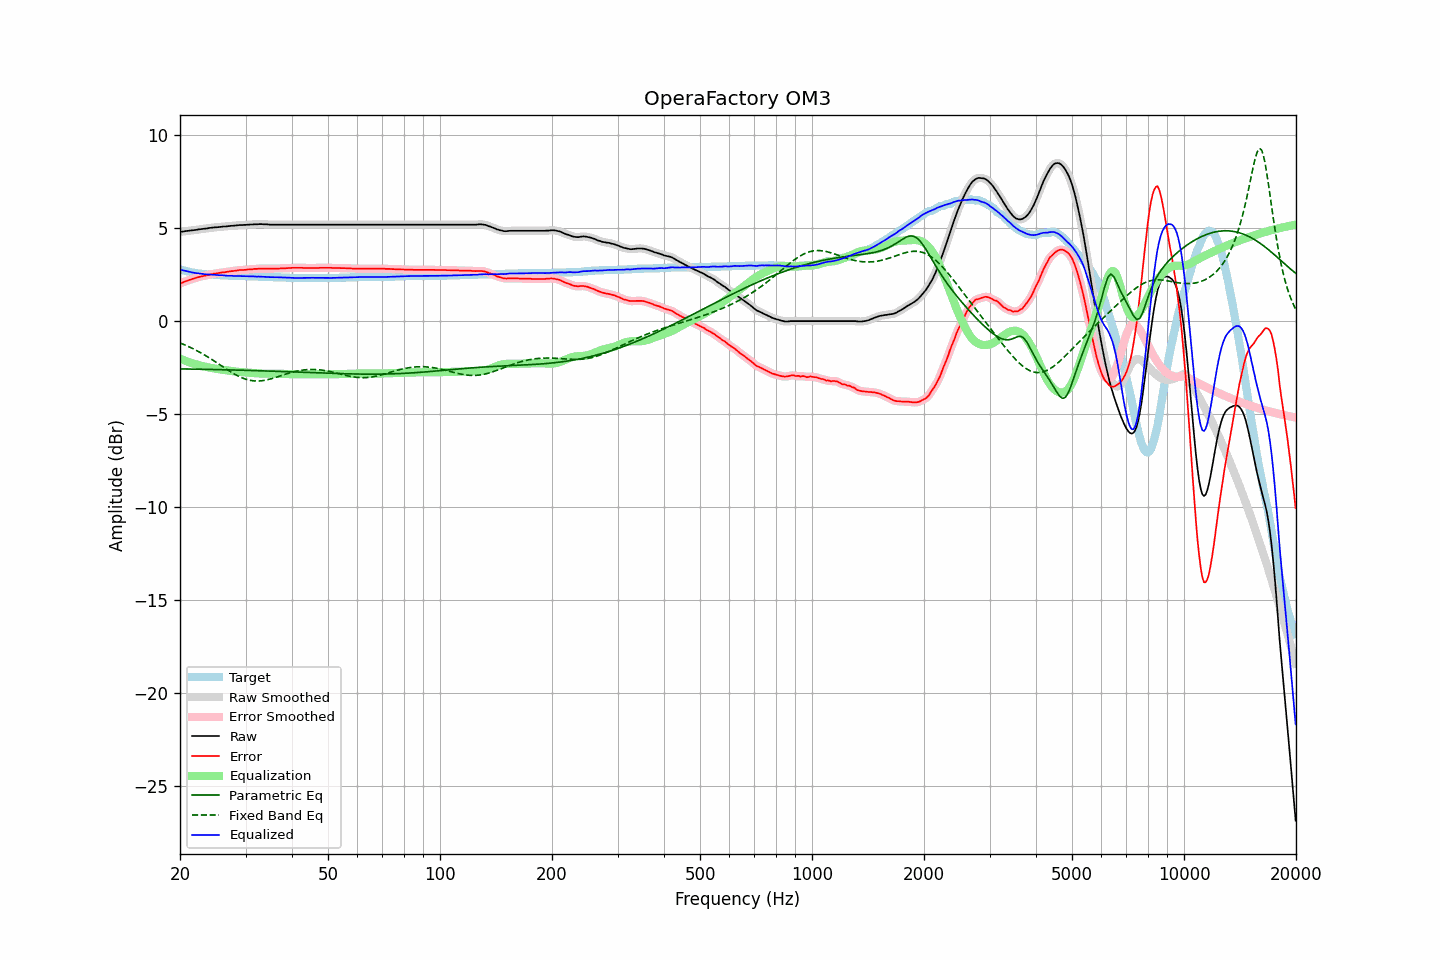

Values plotted in this chart, from the file beside it:
frequency, raw, error, smoothed, error_smoothed, equalization, parametric_eq, fixed_band_eq, equalized_raw, equalized_smoothed, target
20.00, 4.80, 2.02, 4.80, 2.02, -2.02, -2.57, -1.18, 2.78, 2.78, 2.78
20.20, 4.81, 2.06, 4.81, 2.06, -2.06, -2.57, -1.21, 2.75, 2.75, 2.75
20.40, 4.82, 2.09, 4.82, 2.09, -2.09, -2.57, -1.25, 2.73, 2.73, 2.73
20.61, 4.84, 2.13, 4.84, 2.13, -2.13, -2.58, -1.28, 2.71, 2.71, 2.71
20.81, 4.85, 2.16, 4.85, 2.16, -2.16, -2.58, -1.32, 2.69, 2.69, 2.69
21.02, 4.86, 2.19, 4.86, 2.19, -2.19, -2.58, -1.36, 2.67, 2.67, 2.67
21.23, 4.87, 2.22, 4.87, 2.22, -2.22, -2.58, -1.40, 2.65, 2.65, 2.65
21.44, 4.88, 2.25, 4.88, 2.25, -2.25, -2.58, -1.44, 2.63, 2.63, 2.63
21.66, 4.89, 2.28, 4.89, 2.28, -2.28, -2.58, -1.48, 2.61, 2.61, 2.61
21.87, 4.90, 2.30, 4.90, 2.30, -2.30, -2.59, -1.53, 2.60, 2.60, 2.60
22.09, 4.91, 2.33, 4.91, 2.33, -2.33, -2.59, -1.57, 2.58, 2.58, 2.58
22.31, 4.93, 2.36, 4.93, 2.36, -2.35, -2.59, -1.62, 2.58, 2.57, 2.57
22.54, 4.94, 2.38, 4.94, 2.38, -2.38, -2.59, -1.66, 2.56, 2.56, 2.56
22.76, 4.95, 2.40, 4.95, 2.40, -2.40, -2.59, -1.71, 2.55, 2.55, 2.55
22.99, 4.96, 2.42, 4.96, 2.42, -2.42, -2.59, -1.76, 2.54, 2.54, 2.54
23.22, 4.97, 2.44, 4.97, 2.44, -2.44, -2.60, -1.81, 2.53, 2.53, 2.53
23.45, 4.98, 2.46, 4.98, 2.46, -2.46, -2.60, -1.86, 2.52, 2.52, 2.52
23.69, 4.99, 2.48, 4.99, 2.48, -2.48, -2.60, -1.91, 2.51, 2.51, 2.51
23.92, 5.01, 2.50, 5.01, 2.50, -2.50, -2.60, -1.97, 2.51, 2.51, 2.51
24.16, 5.02, 2.52, 5.02, 2.52, -2.51, -2.60, -2.02, 2.51, 2.51, 2.50
24.40, 5.03, 2.53, 5.03, 2.53, -2.53, -2.60, -2.08, 2.50, 2.50, 2.50
24.65, 5.04, 2.55, 5.04, 2.55, -2.55, -2.61, -2.13, 2.49, 2.49, 2.49
24.89, 5.05, 2.56, 5.05, 2.56, -2.56, -2.61, -2.19, 2.49, 2.49, 2.49
25.14, 5.05, 2.57, 5.05, 2.57, -2.57, -2.61, -2.25, 2.48, 2.48, 2.48
25.39, 5.06, 2.59, 5.06, 2.59, -2.59, -2.61, -2.30, 2.47, 2.47, 2.47
25.65, 5.07, 2.60, 5.07, 2.60, -2.60, -2.61, -2.36, 2.47, 2.47, 2.47
25.91, 5.08, 2.62, 5.08, 2.62, -2.61, -2.62, -2.42, 2.47, 2.47, 2.46
26.16, 5.09, 2.63, 5.09, 2.63, -2.63, -2.62, -2.48, 2.46, 2.46, 2.46
26.43, 5.09, 2.63, 5.09, 2.64, -2.64, -2.62, -2.53, 2.45, 2.46, 2.46
26.69, 5.10, 2.65, 5.10, 2.65, -2.65, -2.62, -2.59, 2.45, 2.45, 2.45
26.96, 5.11, 2.66, 5.11, 2.66, -2.66, -2.62, -2.65, 2.45, 2.45, 2.45
27.23, 5.12, 2.68, 5.12, 2.68, -2.67, -2.63, -2.70, 2.45, 2.45, 2.44
27.50, 5.13, 2.69, 5.13, 2.69, -2.69, -2.63, -2.76, 2.44, 2.44, 2.44
27.77, 5.13, 2.69, 5.13, 2.70, -2.70, -2.63, -2.81, 2.43, 2.44, 2.44
28.05, 5.14, 2.71, 5.14, 2.71, -2.71, -2.63, -2.86, 2.43, 2.43, 2.43
28.33, 5.15, 2.72, 5.15, 2.72, -2.72, -2.64, -2.90, 2.43, 2.43, 2.43
28.62, 5.16, 2.73, 5.16, 2.73, -2.73, -2.64, -2.95, 2.43, 2.43, 2.43
28.90, 5.17, 2.75, 5.17, 2.74, -2.74, -2.64, -2.99, 2.43, 2.43, 2.42
29.19, 5.17, 2.75, 5.17, 2.75, -2.75, -2.64, -3.03, 2.42, 2.42, 2.42
29.48, 5.17, 2.75, 5.17, 2.75, -2.75, -2.65, -3.07, 2.42, 2.42, 2.42
29.78, 5.18, 2.76, 5.18, 2.76, -2.76, -2.65, -3.10, 2.42, 2.42, 2.42
30.08, 5.18, 2.76, 5.18, 2.76, -2.77, -2.65, -3.13, 2.41, 2.41, 2.42
30.38, 5.19, 2.78, 5.19, 2.77, -2.77, -2.65, -3.16, 2.42, 2.41, 2.41
30.68, 5.19, 2.78, 5.19, 2.78, -2.78, -2.66, -3.18, 2.41, 2.41, 2.41
30.99, 5.20, 2.79, 5.20, 2.79, -2.79, -2.66, -3.20, 2.41, 2.41, 2.41
31.30, 5.20, 2.79, 5.20, 2.80, -2.80, -2.66, -3.21, 2.40, 2.41, 2.41
31.61, 5.21, 2.81, 5.21, 2.80, -2.80, -2.66, -3.22, 2.41, 2.40, 2.40
31.93, 5.21, 2.81, 5.21, 2.81, -2.81, -2.67, -3.22, 2.40, 2.40, 2.40
32.24, 5.21, 2.81, 5.21, 2.82, -2.82, -2.67, -3.23, 2.39, 2.40, 2.40
32.57, 5.22, 2.83, 5.22, 2.82, -2.82, -2.67, -3.22, 2.40, 2.40, 2.39
32.89, 5.22, 2.83, 5.22, 2.83, -2.83, -2.67, -3.22, 2.39, 2.39, 2.39
33.22, 5.22, 2.83, 5.22, 2.83, -2.83, -2.68, -3.21, 2.39, 2.39, 2.39
33.55, 5.21, 2.83, 5.21, 2.83, -2.83, -2.68, -3.20, 2.38, 2.39, 2.38
33.89, 5.21, 2.83, 5.21, 2.83, -2.83, -2.68, -3.18, 2.38, 2.38, 2.38
34.23, 5.21, 2.83, 5.21, 2.83, -2.83, -2.69, -3.16, 2.38, 2.38, 2.38
34.57, 5.20, 2.83, 5.20, 2.83, -2.83, -2.69, -3.14, 2.37, 2.37, 2.37
34.92, 5.19, 2.82, 5.19, 2.82, -2.83, -2.69, -3.12, 2.36, 2.37, 2.37
35.27, 5.19, 2.82, 5.19, 2.82, -2.83, -2.70, -3.10, 2.36, 2.36, 2.37
35.62, 5.19, 2.83, 5.19, 2.83, -2.83, -2.70, -3.07, 2.36, 2.36, 2.36
35.97, 5.19, 2.83, 5.19, 2.83, -2.83, -2.70, -3.04, 2.36, 2.36, 2.36
... 635 more rows
